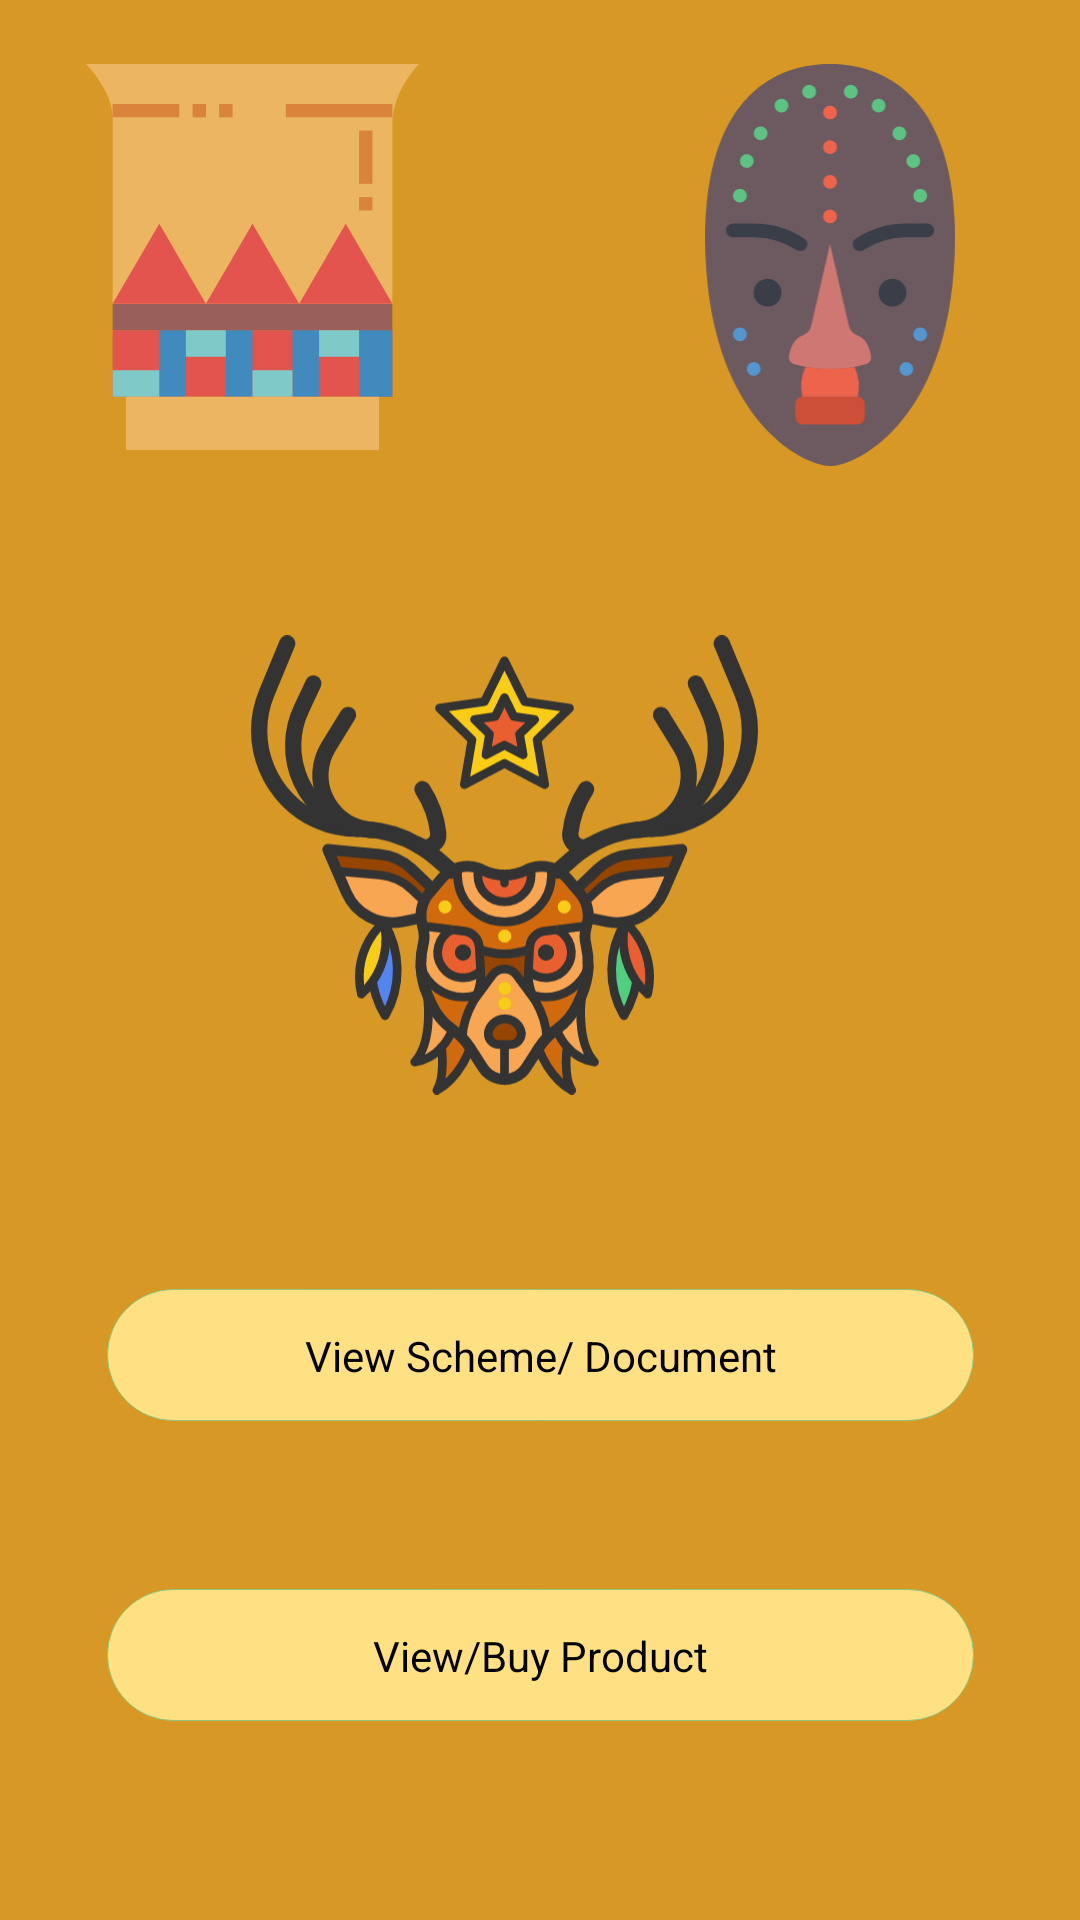

Reconstruct the res/layout file that produces this screen, plus the resources it refers to.
<!-- AndroidManifest.xml: application theme AppTheme -->
<!-- res/layout/activity_screen4.xml -->
<?xml version="1.0" encoding="utf-8"?>
<android.support.constraint.ConstraintLayout xmlns:android="http://schemas.android.com/apk/res/android"
    xmlns:app="http://schemas.android.com/apk/res-auto"
    xmlns:tools="http://schemas.android.com/tools"
    android:layout_width="match_parent"
    android:layout_height="match_parent"
    tools:context=".screen4"
    android:background="#D89825">


    <ImageView
        android:id="@+id/imageView17"
        android:layout_width="289dp"
        android:layout_height="46dp"
        android:layout_marginStart="8dp"
        android:layout_marginTop="8dp"
        android:layout_marginEnd="8dp"
        android:layout_marginBottom="8dp"
        app:layout_constraintBottom_toBottomOf="parent"
        app:layout_constraintEnd_toEndOf="parent"
        app:layout_constraintHorizontal_bias="0.506"
        app:layout_constraintStart_toStartOf="parent"
        app:layout_constraintTop_toTopOf="parent"
        app:layout_constraintVertical_bias="0.728"
        app:srcCompat="@drawable/screen04_btn"
        android:onClick="schemes"/>

    <ImageView
        android:id="@+id/imageView19"
        android:layout_width="169dp"
        android:layout_height="166dp"
        android:layout_marginStart="8dp"
        android:layout_marginTop="8dp"
        android:layout_marginEnd="8dp"
        android:layout_marginBottom="8dp"
        app:layout_constraintBottom_toBottomOf="parent"
        app:layout_constraintEnd_toEndOf="parent"
        app:layout_constraintHorizontal_bias="0.432"
        app:layout_constraintStart_toStartOf="parent"
        app:layout_constraintTop_toTopOf="parent"
        app:layout_constraintVertical_bias="0.431"
        app:srcCompat="@drawable/screen04_lg1" />

    <ImageView
        android:id="@+id/imageView20"
        android:layout_width="136dp"
        android:layout_height="134dp"
        android:layout_marginStart="8dp"
        android:layout_marginTop="8dp"
        android:layout_marginEnd="8dp"
        android:layout_marginBottom="8dp"
        app:layout_constraintBottom_toBottomOf="parent"
        app:layout_constraintEnd_toEndOf="parent"
        app:layout_constraintHorizontal_bias="0.965"
        app:layout_constraintStart_toStartOf="parent"
        app:layout_constraintTop_toTopOf="parent"
        app:layout_constraintVertical_bias="0.027"
        app:srcCompat="@drawable/screen04_lg2" />

    <ImageView
        android:id="@+id/imageView21"
        android:layout_width="111dp"
        android:layout_height="138dp"
        android:layout_marginStart="8dp"
        android:layout_marginTop="8dp"
        android:layout_marginEnd="8dp"
        android:layout_marginBottom="8dp"
        app:layout_constraintBottom_toBottomOf="parent"
        app:layout_constraintEnd_toEndOf="parent"
        app:layout_constraintHorizontal_bias="0.089"
        app:layout_constraintStart_toStartOf="parent"
        app:layout_constraintTop_toTopOf="parent"
        app:layout_constraintVertical_bias="0.018"
        app:srcCompat="@drawable/screen04_lg3" />

    <ImageView
        android:id="@+id/imageView18"
        android:layout_width="289dp"
        android:layout_height="46dp"
        android:layout_marginStart="8dp"
        android:layout_marginTop="8dp"
        android:layout_marginEnd="8dp"
        android:layout_marginBottom="8dp"
        app:layout_constraintBottom_toBottomOf="parent"
        app:layout_constraintEnd_toEndOf="parent"
        app:layout_constraintHorizontal_bias="0.506"
        app:layout_constraintStart_toStartOf="parent"
        app:layout_constraintTop_toTopOf="parent"
        android:onClick="buy"
        app:layout_constraintVertical_bias="0.901"
        app:srcCompat="@drawable/screen04_btn" />

    <TextView
        android:id="@+id/textView11"
        android:layout_width="wrap_content"
        android:layout_height="wrap_content"
        android:text="@string/V"
        android:textColor="#000000"
        app:layout_constraintBottom_toBottomOf="@+id/imageView17"
        app:layout_constraintEnd_toEndOf="@+id/imageView17"
        app:layout_constraintStart_toStartOf="@+id/imageView17"
        app:layout_constraintTop_toTopOf="@+id/imageView17" />

    <TextView
        android:id="@+id/textView12"
        android:layout_width="wrap_content"
        android:layout_height="wrap_content"
        android:text="@string/k"
        android:textColor="#000000"
        app:layout_constraintBottom_toBottomOf="@+id/imageView18"
        app:layout_constraintEnd_toEndOf="@+id/imageView18"
        app:layout_constraintStart_toStartOf="@+id/imageView18"
        app:layout_constraintTop_toTopOf="@+id/imageView18" />
</android.support.constraint.ConstraintLayout>
<!-- resources referenced by this layout -->
<resources>
  <!-- drawable screen04_btn (drawable) -->
  <vector xmlns:android="http://schemas.android.com/apk/res/android"
      android:width="988dp"
      android:height="151dp"
      android:viewportWidth="988"
      android:viewportHeight="151">
    <path
        android:strokeWidth="1"
        android:pathData="M912.5,150.5H75.5a75.29,75.29 0,0 1,-75 -75h0a75.22,75.22 0,0 1,75 -75h837a75.22,75.22 0,0 1,75 75h0A75.16,75.16 0,0 1,912.5 150.5Z"
        android:fillColor="#ffe082"
        android:strokeColor="#81c784"/>
  </vector>
  <!-- drawable screen04_lg1: vector/xml drawable (drawable, 21467 chars, omitted) -->
  <!-- drawable screen04_lg2: vector/xml drawable (drawable, 3916 chars, omitted) -->
  <!-- drawable screen04_lg3: vector/xml drawable (drawable, 2105 chars, omitted) -->
  <string name="V">View Scheme/ Document</string>
  <string name="k">View/Buy Product</string>
  <style name="AppTheme" parent="Theme.AppCompat.Light.DarkActionBar">
          
          <item name="colorPrimary">@color/colorPrimary</item>
          <item name="colorPrimaryDark">@color/colorPrimaryDark</item>
          <item name="colorAccent">@color/colorAccent</item>
          
          <item name="windowNoTitle">true</item>
          
          <item name="windowActionBar">false</item>
          
          <item name="android:windowFullscreen">true</item>
      </style>
  <color name="colorPrimary">#008577</color>
  <color name="colorPrimaryDark">#00574B</color>
  <color name="colorAccent">#D81B60</color>
</resources>
